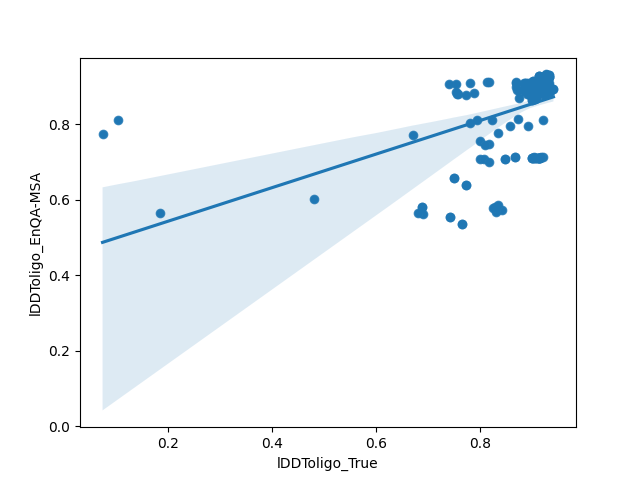

The file beside this chart, header and first rows:
model, lDDToligo_True, TMscore, QSglob, lDDToligo_EnQA-MSA
T1110TS125_1o, 0.935, 0.981, 0.978, 0.8872
T1110TS348_2o, 0.934, 0.982, 0.978, 0.8921
T1110TS348_1o, 0.934, 0.981, 0.978, 0.8945
T1110TS054_5o, 0.935, 0.981, 0.978, 0.8872
T1110TS399_5o, 0.935, 0.981, 0.978, 0.8872
T1110TS477_1o, 0.93, 0.982, 0.978, 0.9224
T1110TS439_5o, 0.908, 0.981, 0.977, 0.8984
T1110TS288_4o, 0.933, 0.982, 0.977, 0.8896
T1110TS298_3o, 0.932, 0.982, 0.977, 0.9043
T1110TS205_1o, 0.932, 0.983, 0.977, 0.8892
T1110TS239_2o, 0.908, 0.981, 0.977, 0.8984
T1110TS003_2o, 0.932, 0.982, 0.976, 0.8901
T1110TS003_1o, 0.933, 0.982, 0.976, 0.8896
T1110TS187_2o, 0.932, 0.983, 0.976, 0.8867
T1110TS423_3o, 0.933, 0.982, 0.976, 0.8901
T1110TS390_5o, 0.933, 0.982, 0.976, 0.8882
T1110TS390_2o, 0.932, 0.981, 0.976, 0.896
T1110TS320_5o, 0.933, 0.982, 0.976, 0.8882
T1110TS320_2o, 0.932, 0.981, 0.976, 0.896
T1110TS320_4o, 0.931, 0.982, 0.976, 0.9019
T1110TS003_5o, 0.932, 0.982, 0.976, 0.8906
T1110TS035_1o, 0.931, 0.981, 0.976, 0.9038
T1110TS086_5o, 0.932, 0.982, 0.976, 0.8906
T1110TS390_4o, 0.931, 0.982, 0.976, 0.9019
T1110TS423_2o, 0.932, 0.983, 0.976, 0.8867
T1110TS367_4o, 0.931, 0.981, 0.976, 0.9043
T1110TS158_1o, 0.931, 0.981, 0.976, 0.9038
T1110TS248_1o, 0.931, 0.981, 0.976, 0.9038
T1110TS086_3o, 0.932, 0.982, 0.976, 0.8901
T1110TS288_3o, 0.932, 0.982, 0.976, 0.8877
T1110TS187_3o, 0.933, 0.982, 0.976, 0.8901
T1110TS158_5o, 0.933, 0.982, 0.976, 0.8896
T1110TS003_3o, 0.932, 0.982, 0.975, 0.8916
T1110TS288_1o, 0.928, 0.98, 0.975, 0.8984
T1110TS169_3o, 0.933, 0.982, 0.975, 0.9248
T1110TS098_1o, 0.93, 0.981, 0.975, 0.9297
T1110TS288_2o, 0.931, 0.982, 0.975, 0.8921
T1110TS423_5o, 0.932, 0.982, 0.975, 0.8906
T1110TS390_3o, 0.933, 0.982, 0.975, 0.8931
T1110TS158_2o, 0.931, 0.981, 0.975, 0.9033
T1110TS086_2o, 0.931, 0.981, 0.975, 0.9014
T1110TS188_3o, 0.933, 0.982, 0.975, 0.894
T1110TS320_3o, 0.933, 0.982, 0.975, 0.8931
T1110TS320_1o, 0.933, 0.982, 0.975, 0.8945
T1110TS098_4o, 0.933, 0.982, 0.975, 0.9248
T1110TS298_4o, 0.932, 0.982, 0.975, 0.8892
T1110TS169_4o, 0.933, 0.982, 0.975, 0.9248
T1110TS374_3o, 0.933, 0.982, 0.975, 0.8926
T1110TS348_3o, 0.933, 0.982, 0.975, 0.8931
T1110TS169_2o, 0.93, 0.981, 0.975, 0.9297
T1110TS298_2o, 0.933, 0.982, 0.975, 0.8936
T1110TS180_3o, 0.93, 0.982, 0.975, 0.9302
T1110TS390_1o, 0.933, 0.982, 0.975, 0.894
T1110TS086_1o, 0.931, 0.981, 0.975, 0.9023
T1110TS187_5o, 0.932, 0.982, 0.975, 0.8906
T1110TS374_1o, 0.927, 0.981, 0.974, 0.9023
T1110TS298_1o, 0.929, 0.981, 0.974, 0.9048
T1110TS314_5o, 0.942, 0.99, 0.974, 0.8931
T1110TS360_2o, 0.932, 0.983, 0.974, 0.8853
T1110TS360_4o, 0.932, 0.983, 0.974, 0.8828
... 176 more rows
